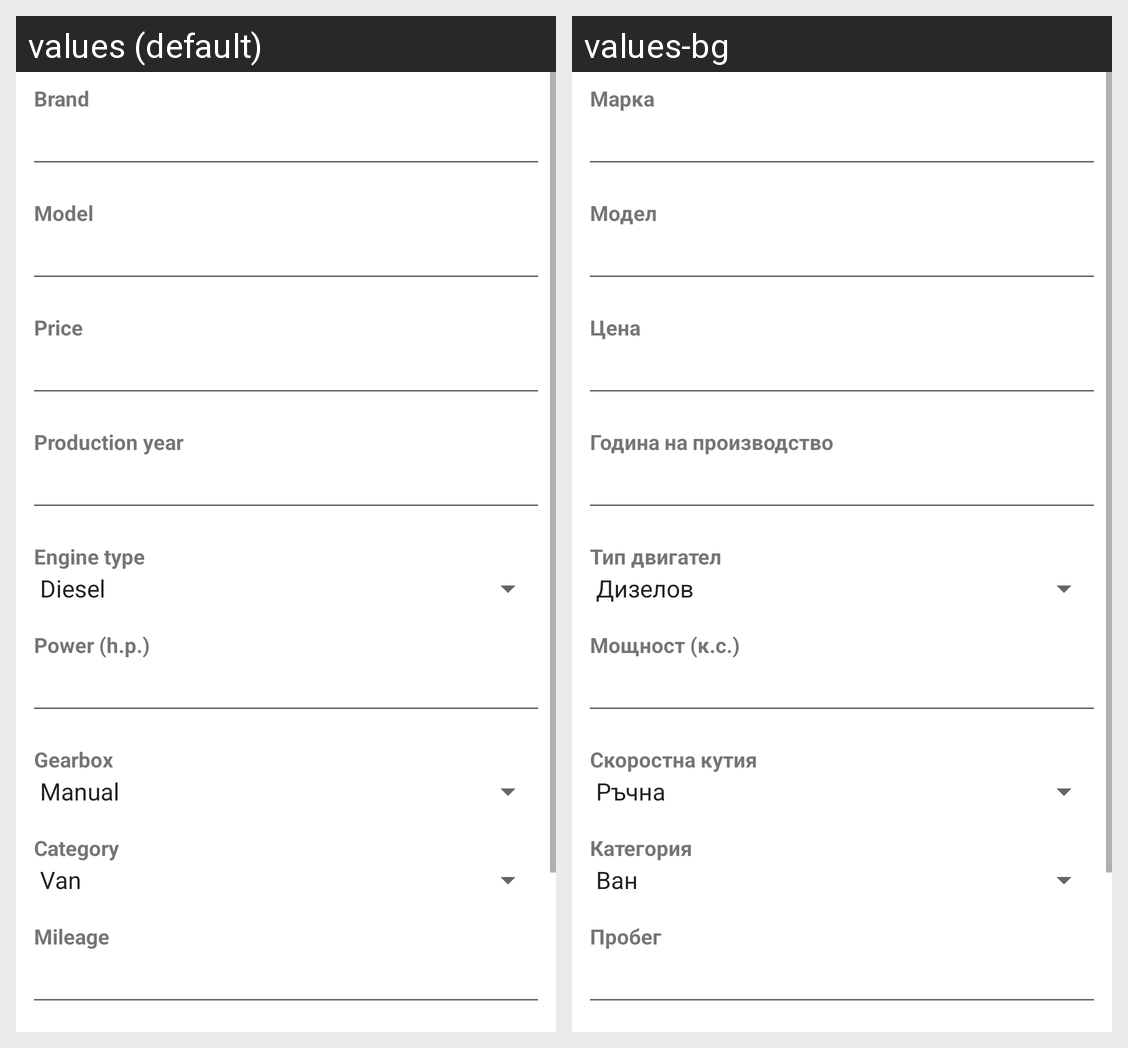

Here is an Android app screen in its default locale and in the app's own translations. Write out the translated-string differences for the strings that appear on this screen.
Android screen res/layout/activity_car_create.xml rendered under 2 locales, left to right: values (default), values-bg. Device: Nexus 5 (rendered at 1080×1920; each locale shown at half size, 540×960, under a caption strip naming it); theme Theme.CarShop.
Strings drawn on this screen, with the default value and each locale's value (text and hints the layout hard-codes, and strings that could not be matched under every locale, appear in the picture but are not listed):

car_create_brand
  values: Brand
  values-bg: Марка

car_create_model
  values: Model
  values-bg: Модел

car_create_price
  values: Price
  values-bg: Цена

car_create_year
  values: Production year
  values-bg: Година на производство

car_create_engine_type
  values: Engine type
  values-bg: Тип двигател

car_create_horse_powers
  values: Power (h.p.)
  values-bg: Мощност (к.с.)

car_create_gearbox
  values: Gearbox
  values-bg: Скоростна кутия

car_create_category
  values: Category
  values-bg: Категория

car_create_mileage
  values: Mileage
  values-bg: Пробег
